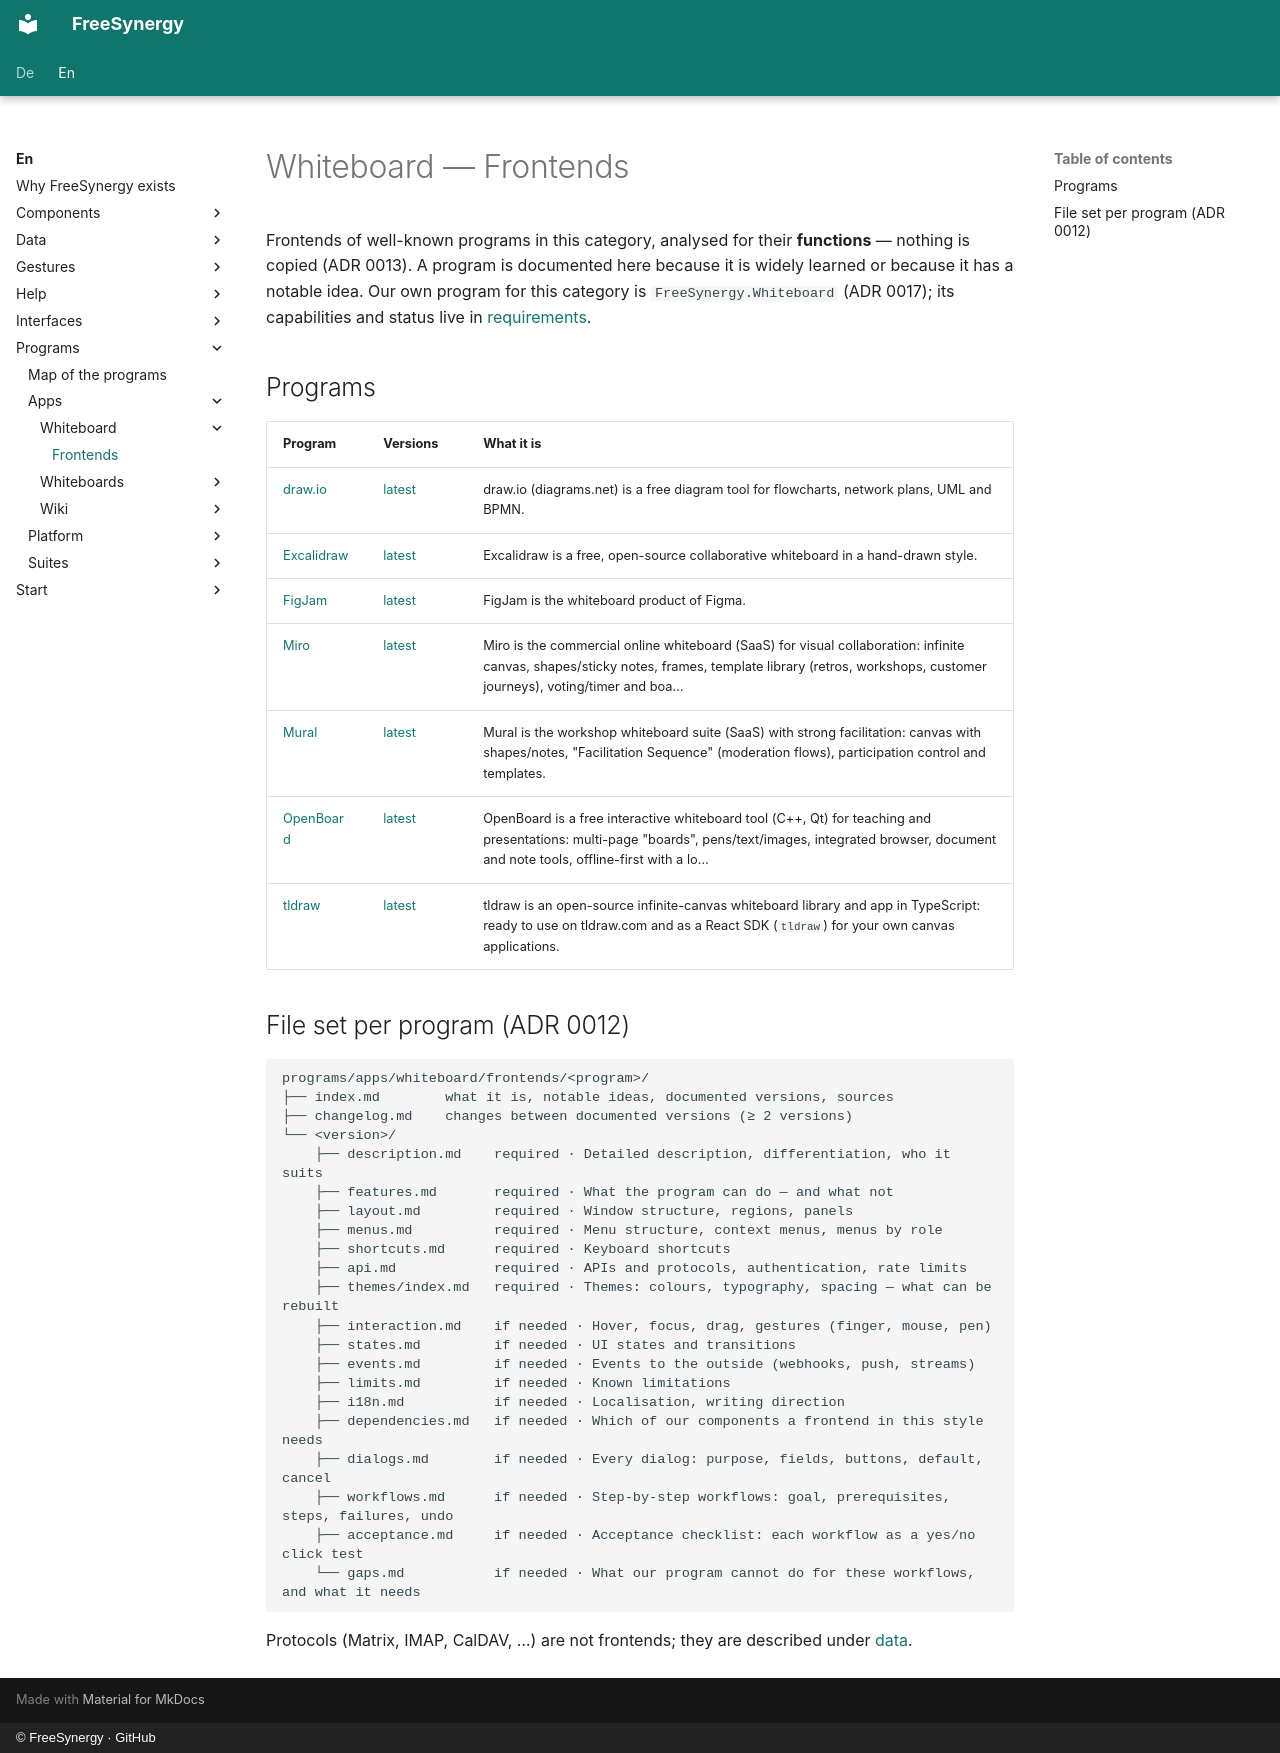

repository: FreeSynergy/fs-documentation · page: en/programs/apps/whiteboard/frontends/index.html · generator: mkdocs · copyright: © FreeSynergy · GitHub

# Whiteboard — Frontends

Frontends of well-known programs in this category, analysed for their **functions** — nothing is copied (ADR 0013). A program is documented here because it is widely learned or because it has a notable idea. Our own program for this category is `FreeSynergy.Whiteboard` (ADR 0017); its capabilities and status live in [requirements](../requirements.md).

## Programs

| Program | Versions | What it is |
|---------|----------|------------|
| [draw.io](drawio/index.md) | [latest](drawio/latest/description.md) | draw.io (diagrams.net) is a free diagram tool for flowcharts, network plans, UML and BPMN. |
| [Excalidraw](excalidraw/index.md) | [latest](excalidraw/latest/description.md) | Excalidraw is a free, open-source collaborative whiteboard in a hand-drawn style. |
| [FigJam](figjam/index.md) | [latest](figjam/latest/description.md) | FigJam is the whiteboard product of Figma. |
| [Miro](miro/index.md) | [latest](miro/latest/description.md) | Miro is the commercial online whiteboard (SaaS) for visual collaboration: infinite canvas, shapes/sticky notes, frames, template library (retros, workshops, customer journeys), voting/timer and boa… |
| [Mural](mural/index.md) | [latest](mural/latest/description.md) | Mural is the workshop whiteboard suite (SaaS) with strong facilitation: canvas with shapes/notes, "Facilitation Sequence" (moderation flows), participation control and templates. |
| [OpenBoard](openboard/index.md) | [latest](openboard/latest/description.md) | OpenBoard is a free interactive whiteboard tool (C++, Qt) for teaching and presentations: multi-page "boards", pens/text/images, integrated browser, document and note tools, offline-first with a lo… |
| [tldraw](tldraw/index.md) | [latest](tldraw/latest/description.md) | tldraw is an open-source infinite-canvas whiteboard library and app in TypeScript: ready to use on tldraw.com and as a React SDK (`tldraw`) for your own canvas applications. |

## File set per program (ADR 0012)

```
programs/apps/whiteboard/frontends/<program>/
├── index.md        what it is, notable ideas, documented versions, sources
├── changelog.md    changes between documented versions (≥ 2 versions)
└── <version>/
    ├── description.md    required · Detailed description, differentiation, who it suits
    ├── features.md       required · What the program can do — and what not
    ├── layout.md         required · Window structure, regions, panels
    ├── menus.md          required · Menu structure, context menus, menus by role
    ├── shortcuts.md      required · Keyboard shortcuts
    ├── api.md            required · APIs and protocols, authentication, rate limits
    ├── themes/index.md   required · Themes: colours, typography, spacing — what can be rebuilt
    ├── interaction.md    if needed · Hover, focus, drag, gestures (finger, mouse, pen)
    ├── states.md         if needed · UI states and transitions
    ├── events.md         if needed · Events to the outside (webhooks, push, streams)
    ├── limits.md         if needed · Known limitations
    ├── i18n.md           if needed · Localisation, writing direction
    ├── dependencies.md   if needed · Which of our components a frontend in this style needs
    ├── dialogs.md        if needed · Every dialog: purpose, fields, buttons, default, cancel
    ├── workflows.md      if needed · Step-by-step workflows: goal, prerequisites, steps, failures, undo
    ├── acceptance.md     if needed · Acceptance checklist: each workflow as a yes/no click test
    └── gaps.md           if needed · What our program cannot do for these workflows, and what it needs
```

Protocols (Matrix, IMAP, CalDAV, …) are not frontends; they are described under [data](../../../../data/standards.md).
